Run: headless pygame with SDL's dummy video driver; simulated clock (each Clock.tick advances the game by its frame time, no real sleeping); random seed 0; keys injected as events and as key.get_pressed() state; no mouse input.
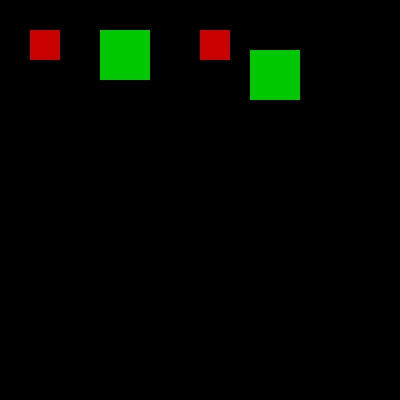
Frame 1 of 4 · flips 1–60 · no input
Frame 2 of 4 · flips 61–180 · tapped SPACE, RETURN · held RIGHT (→), D · screen unchanged from frame 1, image omitted
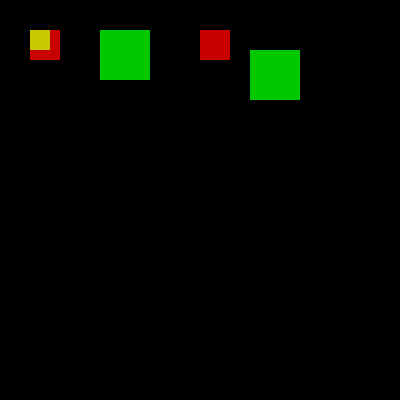
Frame 3 of 4 · flips 181–300 · held DOWN (↓), S
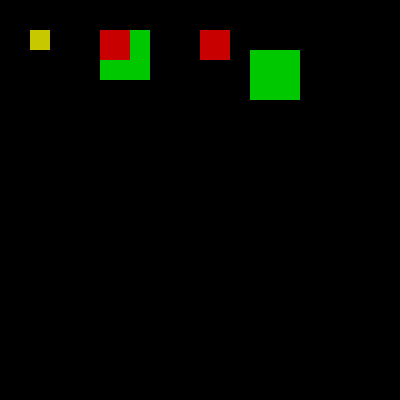
Frame 4 of 4 · flips 301–420 · held LEFT (←), A, UP (↑), W

The pygame program that drew these frames:

import pygame

RED = (200, 0, 0)
GREEN = (0, 200 , 0)
BLUE = (0, 0, 200)
YELLOW = (200, 200, 0)
BLACK = (0, 0, 0)

FPS = 60

pygame.init()

screen = pygame.display.set_mode((400, 400))
clock = pygame.time.Clock()

###################################
# Exemplo usando superfície e gerando a área retângular
#
surf1 = pygame.Surface((30, 30))
surf1.fill(RED)
rect_surf1 = surf1.get_rect()
rect_surf1.x = 30
rect_surf1.y = 30

surf2 = pygame.Surface((50, 50))
surf2.fill(GREEN)
rect_surf2 = surf2.get_rect()
rect_surf2.x = 100 #250
rect_surf2.y = 30 #50

surf3 = pygame.Surface((20, 20))
surf3.fill(YELLOW)
rect_surf3 = surf3.get_rect()
active1 = False

##########################################
# Exemplo usando somente o objeto Rect (área retângular)
#
rect1 = pygame.Rect(200, 30, 30, 30)
rect2 = pygame.Rect(250, 50, 50, 50)
rect3 = pygame.Rect(0, 0, 0, 0)
active2 = False


running = True
while running:

    screen.fill(BLACK)

    for event in pygame.event.get():
        if event.type == pygame.QUIT:
           pygame.quit()
           exit()

        if event.type == pygame.KEYDOWN:
            ###################################
            # Executando Exemplo usando superfície e gerando a área retângular
            #
            if event.key == pygame.K_a:
                ##################################
                # o método: clamp_ip() de um objeto rect INSERE UM RETÂNGULO (rect_surf2)
                # DENTRO DE OUTRO OBJETO RETÂNGULAR (rect_surf1)
                #
                rect_surf1.clamp_ip(rect_surf2)

            if event.key == pygame.K_s:
                ##############################################
                # o método: clip() de um objeto rect PEGA O OBJETO RECT INSERIDO DENTRO
                # DE OUTRO OBJETO RECT (pega o: rect_surf2 QUE ESTÁ DENTRO DE: rect_surf1), E
                # RETORNA ESSE OBJETO (rect_surf2).
                #
                rect_surf3 = rect_surf1.clip(rect_surf2)
                rect_surf3.x = 30 # inserindo o objeto retornado (rect_surf2) em uma nova posição em: x
                rect_surf3.y = 30 # inserindo o objeto retornado (rect_surf2) em uma nova posição em: y
                print(rect_surf3)
                active1 = True

            ###################################
            # Exemplo usando somente o objeto Rect (área retângular)
            #
            if event.key == pygame.K_z:
                ##################################
                # o método: clamp_ip() de um objeto rect INSERE UM RETÂNGULO (rect2)
                # DENTRO DE OUTRO OBJETO RETÂNGULAR (rect1)
                #
                rect1.clamp_ip(rect2)

            if event.key == pygame.K_x:
                ##############################################
                # o método: clip() de um objeto rect PEGA O OBJETO RECT INSERIDO DENTRO
                # DE OUTRO OBJETO RECT (pega o: rect2 QUE ESTÁ DENTRO DE: rect1), E
                # RETORNA ESSE OBJETO (rect2).
                #
                rect3 = rect1.clip(rect2)
                rect3.x = 280 # inserindo o objeto retornado (rect2) em uma nova posição em: x
                rect3.y = 120 # inserindo o objeto retornado (rect2) em uma nova posição em: y
                print(rect3)
                active2 = True



    #########################################
    # Desenhando as SUPERFÍCIES que GERAMOS UMA ÁREA RETÂNGULAR, na tela do Pygame...
    #
    screen.blit(surf2, (rect_surf2.x, rect_surf2.y))
    screen.blit(surf1, (rect_surf1.x, rect_surf1.y))
    if active1:
        screen.blit(surf3, (rect_surf3.x, rect_surf3.y)) # DESENHA A SUPERFÍCIE AMARELA (YELLOW)

    ########################################
    # Desenhando os objetos RECT na tela do Pygame...
    #
    pygame.draw.rect(screen, GREEN, rect2)
    pygame.draw.rect(screen, RED, rect1)
    if active2:
        pygame.draw.rect(screen, YELLOW, rect3)


    pygame.display.update()
    clock.tick(FPS)
